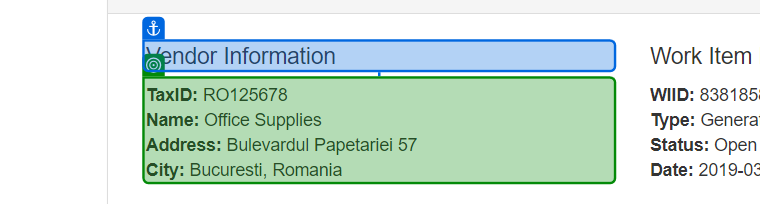
Task: Robotic Enterprise Framework
Workflow: getClientInfo

Step 1: get-text from the paragraph in window 'ACME System 1 - Work Items' (msedge.exe)
